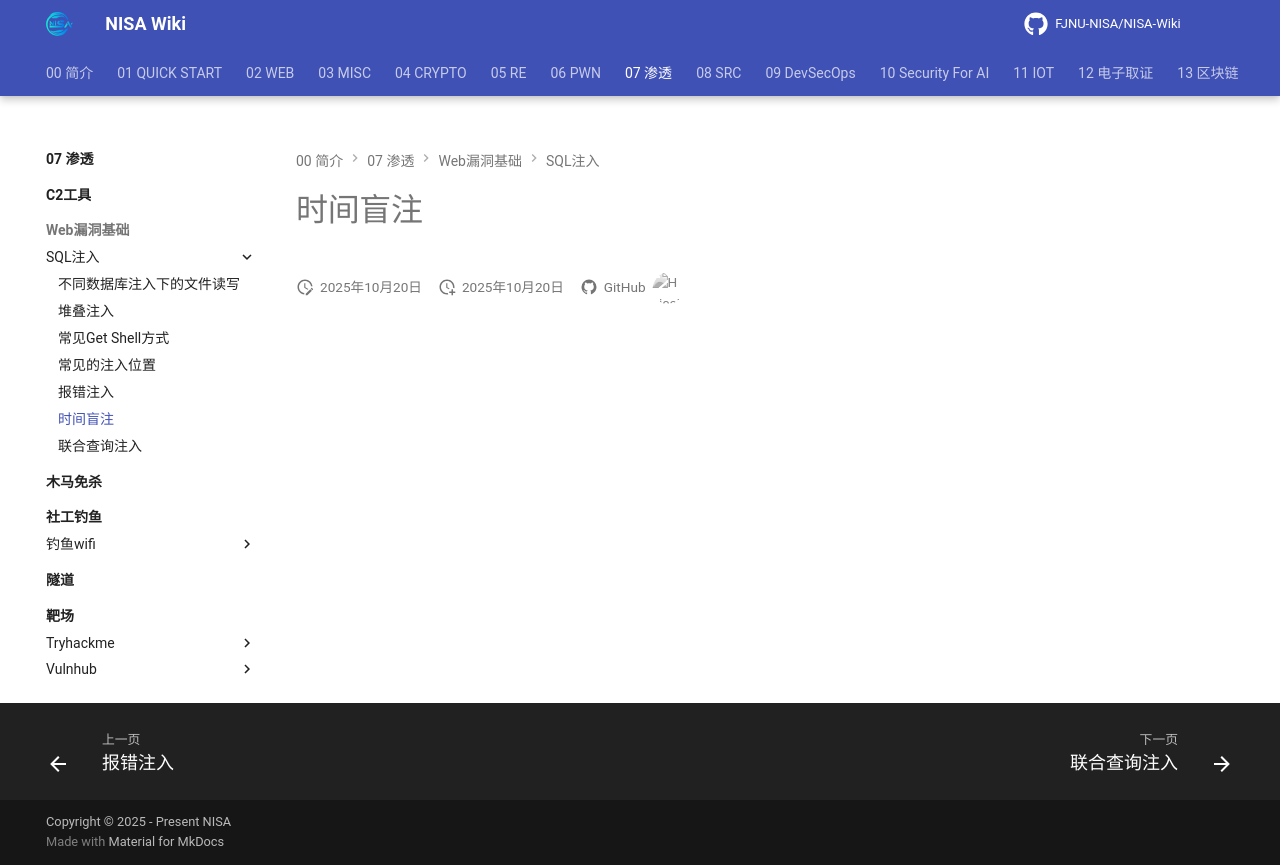

repository: FJNU-NISA/NISA-Wiki · page: 07-渗透/Web漏洞基础/SQL注入/时间盲注.html · generator: mkdocs

# 时间盲注
